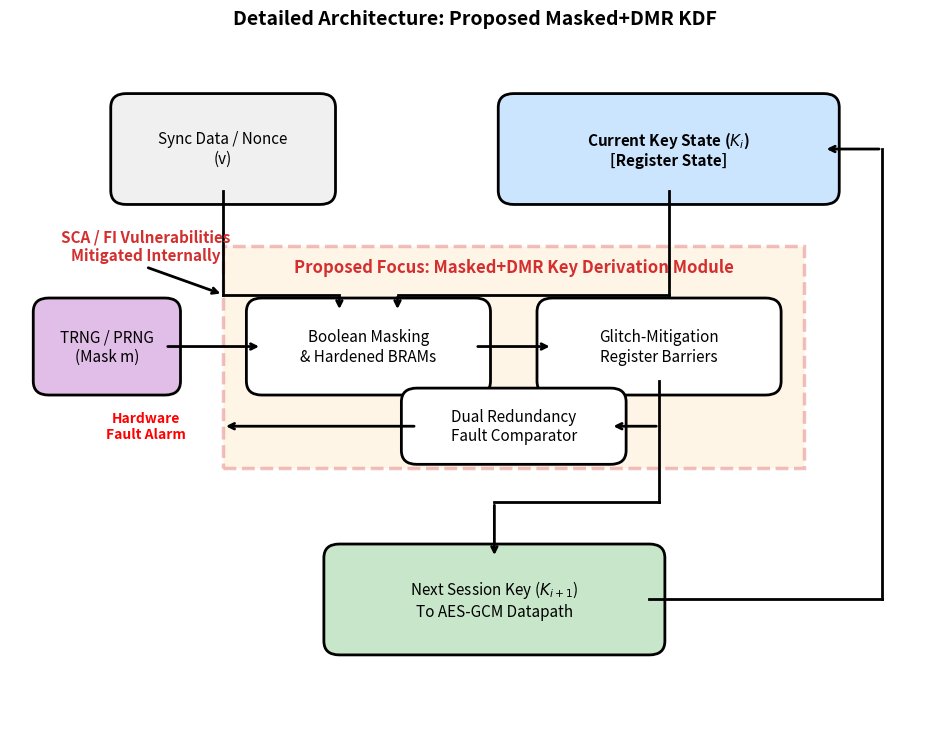

This chart was generated by the following Python code:
import matplotlib.pyplot as plt
import matplotlib.patches as patches
import os

# 1. Set up the figure canvas
fig, ax = plt.subplots(figsize=(12, 9))
ax.set_xlim(0, 12)
ax.set_ylim(0, 10)
ax.axis('off')

def draw_box(ax, x, y, width, height, text, facecolor, edgecolor='black', style='round,pad=0.2', text_color='black', weight='normal', ls='-'):
    box = patches.FancyBboxPatch((x, y), width, height, boxstyle=style,
                                 edgecolor=edgecolor, facecolor=facecolor, lw=2, linestyle=ls)
    ax.add_patch(box)
    ax.text(x + width/2, y + height/2, text, ha='center', va='center',
            fontsize=11, color=text_color, fontweight=weight, wrap=True)

def draw_arrow(ax, x1, y1, x2, y2):
    ax.annotate('', xy=(x2, y2), xytext=(x1, y1), arrowprops=dict(arrowstyle="->", lw=2, color='black'))

# 2. Draw External System Blocks
draw_box(ax, 1.5, 8, 2.5, 1.2, "Sync Data / Nonce\n(v)", '#f0f0f0')
draw_box(ax, 6.5, 8, 4, 1.2, "Current Key State ($K_i$)\n[Register State]", '#cce5ff', weight='bold')
draw_box(ax, 4.25, 1.5, 4, 1.2, "Next Session Key ($K_{i+1}$)\nTo AES-GCM Datapath", '#c8e6c9')
draw_box(ax, 0.5, 5.25, 1.5, 1, "TRNG / PRNG\n(Mask m)", '#e1bee7')

# 3. Draw The Highlighted Proposed Core
# Dashed bounding box
core_bg = patches.Rectangle((2.75, 4.0), 7.5, 3.2, linewidth=2.5, edgecolor='#d32f2f', facecolor='#ffe0b2', linestyle='--', alpha=0.3)
ax.add_patch(core_bg)
ax.text(6.5, 6.9, "Proposed Focus: Masked+DMR Key Derivation Module", ha='center', va='center', fontsize=12, fontweight='bold', color='#d32f2f')

# Internal Blocks
draw_box(ax, 3.25, 5.25, 2.75, 1, "Boolean Masking\n& Hardened BRAMs", '#ffffff')
draw_box(ax, 7.0, 5.25, 2.75, 1, "Glitch-Mitigation\nRegister Barriers", '#ffffff')
draw_box(ax, 5.25, 4.25, 2.5, 0.7, "Dual Redundancy\nFault Comparator", '#ffffff')

# 4. Draw Connecting Arrows (Fixed Alignment)

# Inputs to Boolean Masking (Centered cleanly)
ax.plot([2.75, 2.75], [8, 6.5], color='black', lw=2) # Line down from Sync Data
ax.plot([2.75, 4.25], [6.5, 6.5], color='black', lw=2) # Line right
draw_arrow(ax, 4.25, 6.5, 4.25, 6.25) # Arrow into top of Masking

ax.plot([8.5, 8.5], [8, 6.5], color='black', lw=2) # Line down from Key State
ax.plot([8.5, 5.0], [6.5, 6.5], color='black', lw=2) # Line left
draw_arrow(ax, 5.0, 6.5, 5.0, 6.25) # Arrow into top of Masking

# TRNG to Masking
draw_arrow(ax, 2.0, 5.75, 3.25, 5.75) 

# Masking to Barriers
draw_arrow(ax, 6.0, 5.75, 7.0, 5.75) 

# Barriers to Next Session Key (Main Datapath output)
ax.plot([8.375, 8.375], [5.25, 3.5], color='black', lw=2) # Line down out of barriers
ax.plot([8.375, 6.25], [3.5, 3.5], color='black', lw=2) # Line left under the comparator
draw_arrow(ax, 6.25, 3.5, 6.25, 2.7) # Arrow into Next Key

# Barriers to Fault Comparator (Monitoring branch)
draw_arrow(ax, 8.375, 4.6, 7.75, 4.6)

# Fault Comparator to Alarm
draw_arrow(ax, 5.25, 4.6, 2.75, 4.6)
ax.text(1.75, 4.6, "Hardware\nFault Alarm", ha='center', va='center', fontsize=10, color='red', fontweight='bold')

# Feedback loop for rolling key (Fixed vertical line)
ax.plot([8.25, 11.25], [2.1, 2.1], color='black', lw=2) # Horizontal line right out of Next Key
ax.plot([11.25, 11.25], [2.1, 8.6], color='black', lw=2) # Vertical line UP past the core
draw_arrow(ax, 11.25, 8.6, 10.5, 8.6) # Arrow LEFT into Current Key State

# Highlight mitigated vulnerability
ax.text(1.75, 7.2, "SCA / FI Vulnerabilities\nMitigated Internally", ha='center', va='center', fontsize=11, color='#d32f2f', fontweight='bold', style='italic')
draw_arrow(ax, 1.75, 6.9, 2.75, 6.5)

# 5. Save Outputs
plt.title("Detailed Architecture: Proposed Masked+DMR KDF", fontsize=14, fontweight='bold', pad=20)
os.makedirs('figures', exist_ok=True)
plt.savefig("figures/fig_detailed_kdm_architecture_FINAL.pdf", bbox_inches='tight')
plt.savefig("figures/fig_detailed_kdm_architecture_FINAL.png", dpi=300, bbox_inches='tight')
print("[SUCCESS] Final, perfectly aligned diagram saved to figures/fig_detailed_kdm_architecture_FINAL.pdf")
